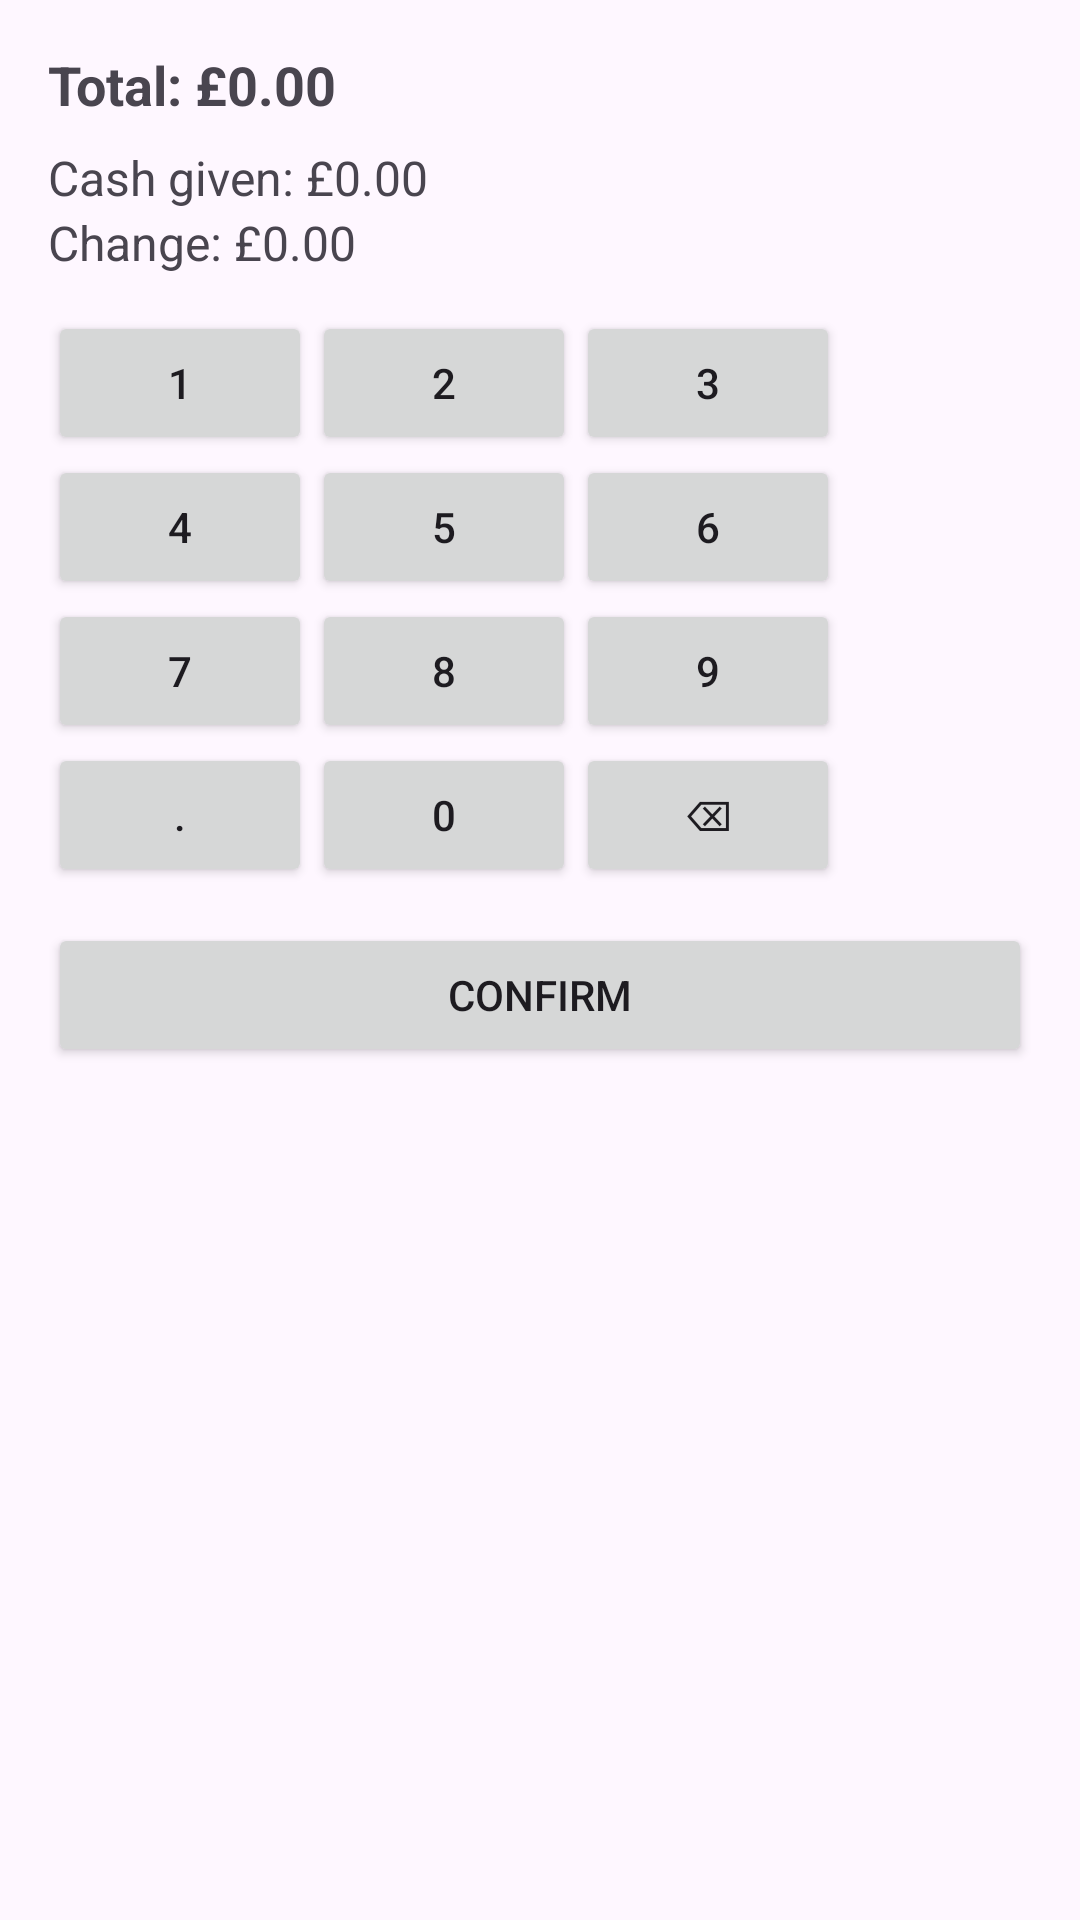

This screen was rendered from an Android layout file. Write that file and the resources it references.
<!-- AndroidManifest.xml: application theme Theme.EasyPOS -->
<!-- res/layout/bottomsheet_cash.xml -->
<?xml version="1.0" encoding="utf-8"?>
<LinearLayout xmlns:android="http://schemas.android.com/apk/res/android"
    android:orientation="vertical"
    android:padding="16dp"
    android:layout_width="match_parent"
    android:layout_height="wrap_content">

    <TextView
        android:id="@+id/tvTotal"
        android:text="Total: £0.00"
        android:layout_width="match_parent"
        android:layout_height="wrap_content"
        android:textSize="18sp"
        android:textStyle="bold"/>

    <TextView
        android:id="@+id/tvCashGiven"
        android:text="Cash given: £0.00"
        android:layout_width="match_parent"
        android:layout_height="wrap_content"
        android:textSize="16sp"
        android:layout_marginTop="8dp"/>

    <TextView
        android:id="@+id/tvChange"
        android:text="Change: £0.00"
        android:layout_width="match_parent"
        android:layout_height="wrap_content"
        android:textSize="16sp"
        android:layout_marginBottom="12dp"/>

    
    <GridLayout
        android:id="@+id/keypad"
        android:columnCount="3"
        android:layout_width="match_parent"
        android:layout_height="wrap_content">

        <Button android:id="@+id/btn1" android:text="1" />
        <Button android:id="@+id/btn2" android:text="2" />
        <Button android:id="@+id/btn3" android:text="3" />
        <Button android:id="@+id/btn4" android:text="4" />
        <Button android:id="@+id/btn5" android:text="5" />
        <Button android:id="@+id/btn6" android:text="6" />
        <Button android:id="@+id/btn7" android:text="7" />
        <Button android:id="@+id/btn8" android:text="8" />
        <Button android:id="@+id/btn9" android:text="9" />
        <Button android:id="@+id/btnDot" android:text="." />
        <Button android:id="@+id/btn0" android:text="0" />
        <Button android:id="@+id/btnBack" android:text="⌫" />
    </GridLayout>

    <Button
        android:id="@+id/btnConfirm"
        android:text="CONFIRM"
        android:layout_width="match_parent"
        android:layout_height="wrap_content"
        android:layout_marginTop="12dp"/>
</LinearLayout>
<!-- resources referenced by this layout -->
<resources>
  <style name="Theme.EasyPOS" parent="Base.Theme.EasyPOS" />
  <style name="Base.Theme.EasyPOS" parent="Theme.Material3.DayNight.NoActionBar">
          
          
      </style>
</resources>
